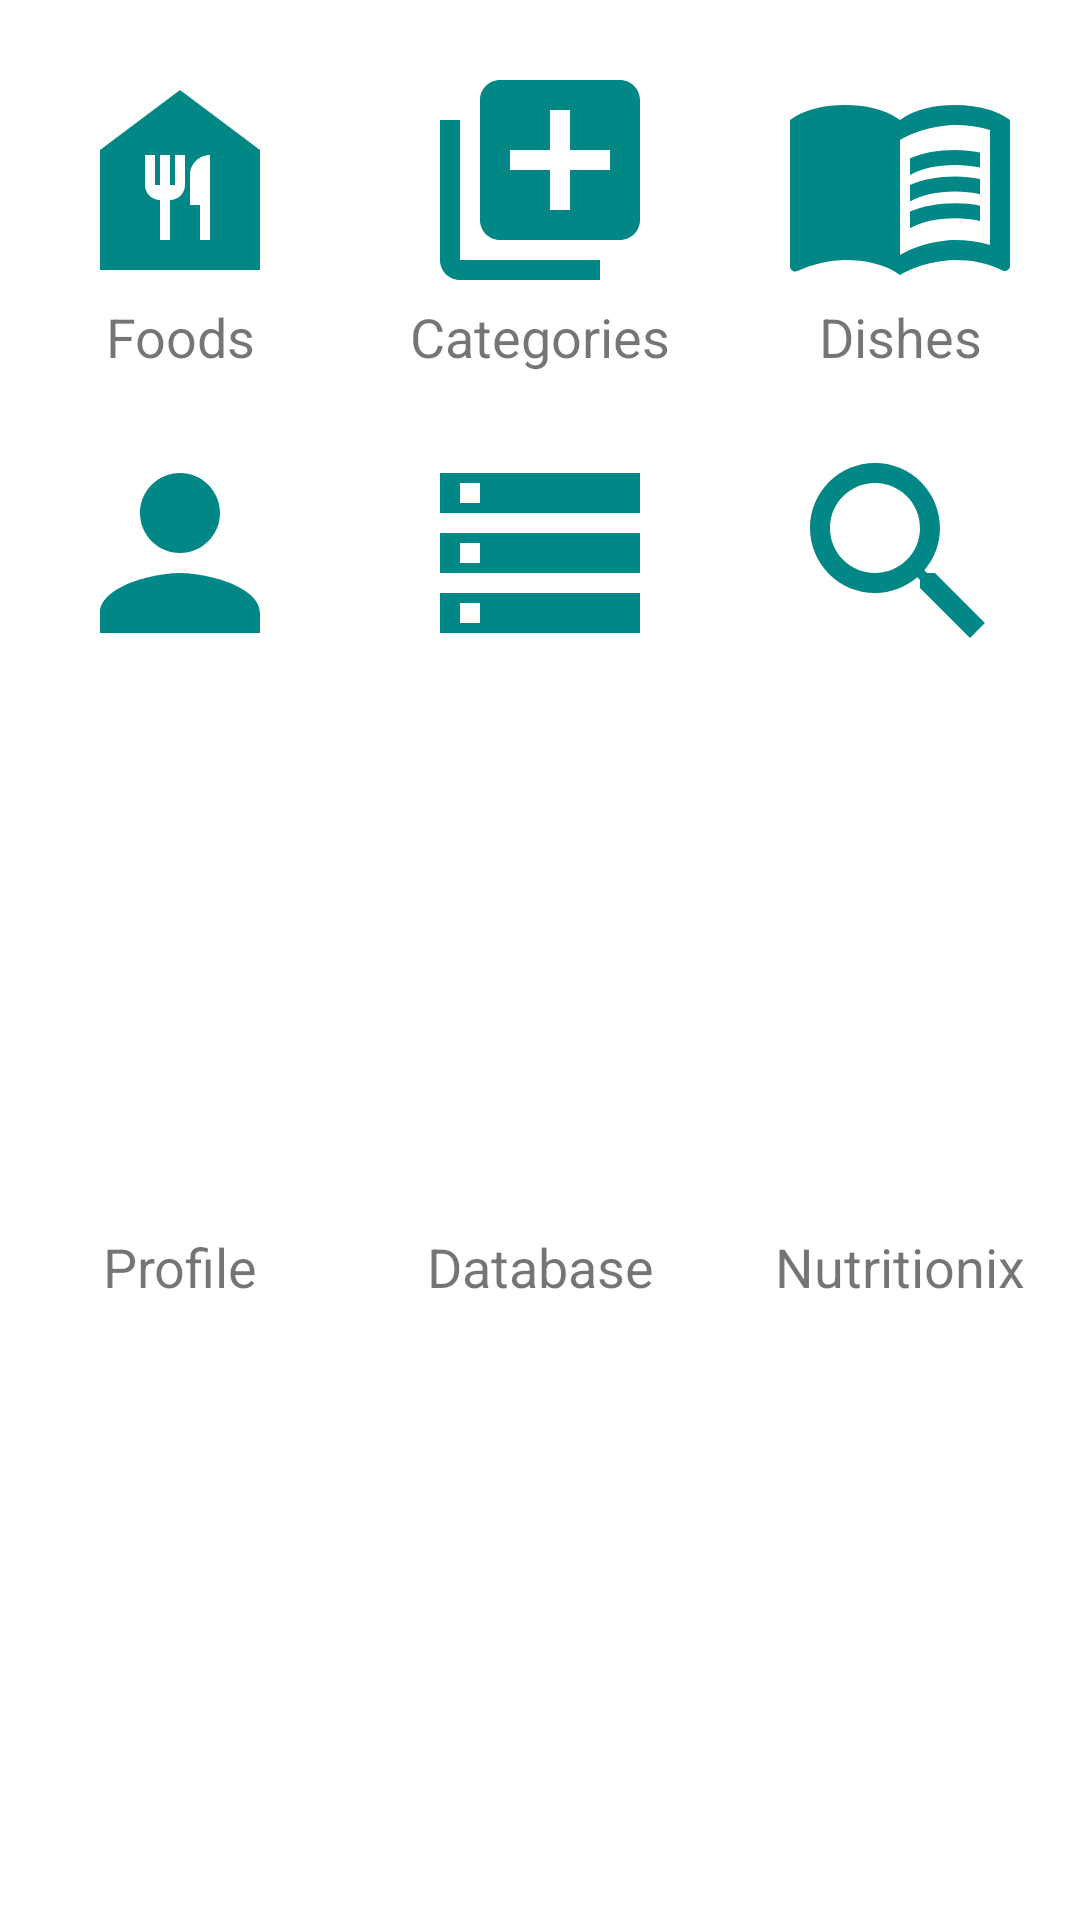

Here is an Android app screen rendered from its layout file. Give the layout XML and the strings, colors and styles it references.
<!-- AndroidManifest.xml: application theme Theme.CalorieCalculator -->
<!-- res/layout/fragment_bottom_sheet.xml -->
<?xml version="1.0" encoding="utf-8"?>
<androidx.constraintlayout.widget.ConstraintLayout xmlns:android="http://schemas.android.com/apk/res/android"
    xmlns:app="http://schemas.android.com/apk/res-auto"
    xmlns:tools="http://schemas.android.com/tools"
    android:layout_width="match_parent"
    android:layout_height="wrap_content"
    tools:context=".ui.bottomSheet.BottomSheetFragment">

    <androidx.appcompat.widget.AppCompatImageView
        android:id="@+id/iv_bottom_foods"
        android:layout_width="80dp"
        android:layout_height="80dp"
        android:layout_marginTop="20dp"
        android:src="@drawable/ic_food_db"
        app:layout_constraintEnd_toEndOf="@id/tv_bottom_foods"
        app:layout_constraintStart_toStartOf="@id/tv_bottom_foods"
        app:layout_constraintTop_toTopOf="parent" />

    <androidx.appcompat.widget.AppCompatTextView
        android:id="@+id/tv_bottom_foods"
        android:layout_width="0dp"
        android:layout_height="wrap_content"
        android:text="@string/foods"
        android:textAlignment="center"
        android:textSize="18sp"
        app:layout_constraintEnd_toStartOf="@id/tv_bottom_categories"
        app:layout_constraintStart_toStartOf="parent"
        app:layout_constraintTop_toBottomOf="@id/iv_bottom_foods" />

    <androidx.appcompat.widget.AppCompatImageView
        android:id="@+id/iv_bottom_categories"
        android:layout_width="80dp"
        android:layout_height="80dp"
        android:layout_marginTop="20dp"
        android:src="@drawable/ic_category"
        app:layout_constraintEnd_toEndOf="@id/tv_bottom_categories"
        app:layout_constraintStart_toStartOf="@id/tv_bottom_categories"
        app:layout_constraintTop_toTopOf="parent" />

    <androidx.appcompat.widget.AppCompatTextView
        android:id="@+id/tv_bottom_categories"
        android:layout_width="0dp"
        android:layout_height="wrap_content"
        android:text="@string/categories"
        android:textAlignment="center"
        android:textSize="18sp"
        app:layout_constraintEnd_toStartOf="@id/tv_bottom_dishes"
        app:layout_constraintStart_toEndOf="@id/tv_bottom_foods"
        app:layout_constraintTop_toBottomOf="@id/iv_bottom_foods" />

    <androidx.appcompat.widget.AppCompatImageView
        android:id="@+id/iv_bottom_dishes"
        android:layout_width="80dp"
        android:layout_height="80dp"
        android:layout_marginTop="20dp"
        android:src="@drawable/ic_dish"
        app:layout_constraintEnd_toEndOf="@id/tv_bottom_dishes"
        app:layout_constraintStart_toStartOf="@id/tv_bottom_dishes"
        app:layout_constraintTop_toTopOf="parent" />

    <androidx.appcompat.widget.AppCompatTextView
        android:id="@+id/tv_bottom_dishes"
        android:layout_width="0dp"
        android:layout_height="wrap_content"
        android:layout_marginBottom="20dp"
        android:text="@string/dishes"
        android:textAlignment="center"
        android:textSize="18sp"
        app:layout_constraintEnd_toEndOf="parent"
        app:layout_constraintStart_toEndOf="@id/tv_bottom_categories"
        app:layout_constraintTop_toBottomOf="@id/iv_bottom_dishes" />

    <androidx.appcompat.widget.AppCompatImageView
        android:id="@+id/iv_bottom_profile"
        android:layout_width="80dp"
        android:layout_height="80dp"
        android:layout_marginTop="20dp"
        android:src="@drawable/ic_profile"
        app:layout_constraintEnd_toEndOf="@id/tv_bottom_profile"
        app:layout_constraintStart_toStartOf="@id/tv_bottom_profile"
        app:layout_constraintTop_toBottomOf="@id/tv_bottom_categories" />

    <androidx.appcompat.widget.AppCompatTextView
        android:id="@+id/tv_bottom_profile"
        android:layout_width="0dp"
        android:layout_height="wrap_content"
        android:layout_marginBottom="20dp"
        android:text="@string/profile"
        android:textAlignment="center"
        android:textSize="18sp"
        app:layout_constraintBottom_toBottomOf="parent"
        app:layout_constraintEnd_toStartOf="@id/tv_bottom_backup_restore"
        app:layout_constraintStart_toStartOf="parent"
        app:layout_constraintTop_toBottomOf="@id/iv_bottom_profile" />

    <androidx.appcompat.widget.AppCompatImageView
        android:id="@+id/iv_bottom_backup_restore"
        android:layout_width="80dp"
        android:layout_height="80dp"
        android:layout_marginTop="20dp"
        android:src="@drawable/ic_database"
        app:layout_constraintEnd_toEndOf="@id/tv_bottom_backup_restore"
        app:layout_constraintStart_toStartOf="@id/tv_bottom_backup_restore"
        app:layout_constraintTop_toBottomOf="@id/tv_bottom_categories" />

    <androidx.appcompat.widget.AppCompatTextView
        android:id="@+id/tv_bottom_backup_restore"
        android:layout_width="0dp"
        android:layout_height="wrap_content"
        android:layout_marginBottom="20dp"
        android:text="@string/database"
        android:textAlignment="center"
        android:textSize="18sp"
        app:layout_constraintBottom_toBottomOf="parent"
        app:layout_constraintEnd_toStartOf="@id/tv_bottom_nutritionix"
        app:layout_constraintStart_toEndOf="@id/tv_bottom_profile"
        app:layout_constraintTop_toBottomOf="@id/iv_bottom_profile" />

    <androidx.appcompat.widget.AppCompatImageView
        android:id="@+id/iv_bottom_nutritionix"
        android:layout_width="80dp"
        android:layout_height="80dp"
        android:layout_marginTop="20dp"
        android:src="@drawable/ic_search"
        app:tint="@color/design_default_color_secondary_variant"
        app:layout_constraintEnd_toEndOf="@id/tv_bottom_nutritionix"
        app:layout_constraintStart_toStartOf="@id/tv_bottom_nutritionix"
        app:layout_constraintTop_toBottomOf="@id/tv_bottom_categories" />

    <androidx.appcompat.widget.AppCompatTextView
        android:id="@+id/tv_bottom_nutritionix"
        android:layout_width="0dp"
        android:layout_height="wrap_content"
        android:layout_marginBottom="20dp"
        android:text="@string/nutritionix"
        android:textAlignment="center"
        android:textSize="18sp"
        app:layout_constraintBottom_toBottomOf="parent"
        app:layout_constraintEnd_toEndOf="parent"
        app:layout_constraintStart_toEndOf="@id/tv_bottom_backup_restore"
        app:layout_constraintTop_toBottomOf="@id/iv_bottom_backup_restore" />

</androidx.constraintlayout.widget.ConstraintLayout>
<!-- resources referenced by this layout -->
<resources>
  <!-- drawable ic_category (drawable) -->
  <vector xmlns:android="http://schemas.android.com/apk/res/android"
      android:width="24dp"
      android:height="24dp"
      android:tint="@color/design_default_color_secondary_variant"
      android:viewportWidth="24"
      android:viewportHeight="24">
      <path
          android:fillColor="@android:color/white"
          android:pathData="M4,6L2,6v14c0,1.1 0.9,2 2,2h14v-2L4,20L4,6zM20,2L8,2c-1.1,0 -2,0.9 -2,2v12c0,1.1 0.9,2 2,2h12c1.1,0 2,-0.9 2,-2L22,4c0,-1.1 -0.9,-2 -2,-2zM19,11h-4v4h-2v-4L9,11L9,9h4L13,5h2v4h4v2z" />
  </vector>
  <!-- drawable ic_database (drawable) -->
  <vector xmlns:android="http://schemas.android.com/apk/res/android"
      android:width="24dp"
      android:height="24dp"
      android:tint="@color/design_default_color_secondary_variant"
      android:viewportWidth="24"
      android:viewportHeight="24">
      <path
          android:fillColor="@android:color/white"
          android:pathData="M2,20h20v-4L2,16v4zM4,17h2v2L4,19v-2zM2,4v4h20L22,4L2,4zM6,7L4,7L4,5h2v2zM2,14h20v-4L2,10v4zM4,11h2v2L4,13v-2z" />
  </vector>
  <!-- drawable ic_food_db (drawable) -->
  <vector
      xmlns:android="http://schemas.android.com/apk/res/android"
      android:width="24dp"
      android:height="24dp"
      android:tint="@color/design_default_color_secondary_variant"
      android:viewportWidth="24"
      android:viewportHeight="24">
      <path
          android:fillColor="@android:color/white"
          android:pathData="M12,3L4,9v12h16V9L12,3zM12.5,12.5c0,0.83 -0.67,1.5 -1.5,1.5v4h-1v-4c-0.83,0 -1.5,-0.67 -1.5,-1.5v-3h1v3H10v-3h1v3h0.5v-3h1V12.5zM15,18h-1v-3.5h-1v-3c0,-1.1 0.9,-2 2,-2V18z" />
  </vector>
  <!-- drawable ic_profile (drawable) -->
  <vector xmlns:android="http://schemas.android.com/apk/res/android"
      android:width="24dp"
      android:height="24dp"
      android:tint="@color/design_default_color_secondary_variant"
      android:viewportWidth="24"
      android:viewportHeight="24">
      <path
          android:fillColor="@android:color/white"
          android:pathData="M12,12c2.21,0 4,-1.79 4,-4s-1.79,-4 -4,-4 -4,1.79 -4,4 1.79,4 4,4zM12,14c-2.67,0 -8,1.34 -8,4v2h16v-2c0,-2.66 -5.33,-4 -8,-4z" />
  </vector>
  <!-- drawable ic_search (drawable) -->
  <vector xmlns:android="http://schemas.android.com/apk/res/android"
      android:width="24dp"
      android:height="24dp"
      android:tint="#FBFFFF"
      android:viewportWidth="24"
      android:viewportHeight="24">
      <path
          android:fillColor="@android:color/white"
          android:pathData="M15.5,14h-0.79l-0.28,-0.27C15.41,12.59 16,11.11 16,9.5 16,5.91 13.09,3 9.5,3S3,5.91 3,9.5 5.91,16 9.5,16c1.61,0 3.09,-0.59 4.23,-1.57l0.27,0.28v0.79l5,4.99L20.49,19l-4.99,-5zM9.5,14C7.01,14 5,11.99 5,9.5S7.01,5 9.5,5 14,7.01 14,9.5 11.99,14 9.5,14z" />
  </vector>
  <string name="categories">Categories</string>
  <string name="database">Database</string>
  <string name="dishes">Dishes</string>
  <string name="foods">Foods</string>
  <string name="nutritionix">Nutritionix</string>
  <string name="profile">Profile</string>
  <color name="purple_500">#FF6200EE</color>
  <color name="purple_700">#FF3700B3</color>
  <color name="white">#FFFFFFFF</color>
  <color name="teal_200">#FF03DAC5</color>
  <color name="teal_700">#FF018786</color>
  <color name="black">#FF000000</color>
  <style name="myCustomSpinner" parent="Widget.AppCompat.Spinner.Underlined">
          <item name="android:textSize">16sp</item>
          <item name="android:textColor">@color/design_default_color_on_secondary</item>
          <item name="android:backgroundTint">#757575</item>
      </style>
  <style name="myCustomMenuTextAppearance" parent="@android:style/TextAppearance.Widget.IconMenu.Item">
          <item name="android:textColor">@color/design_default_color_on_secondary</item>
      </style>
</resources>
